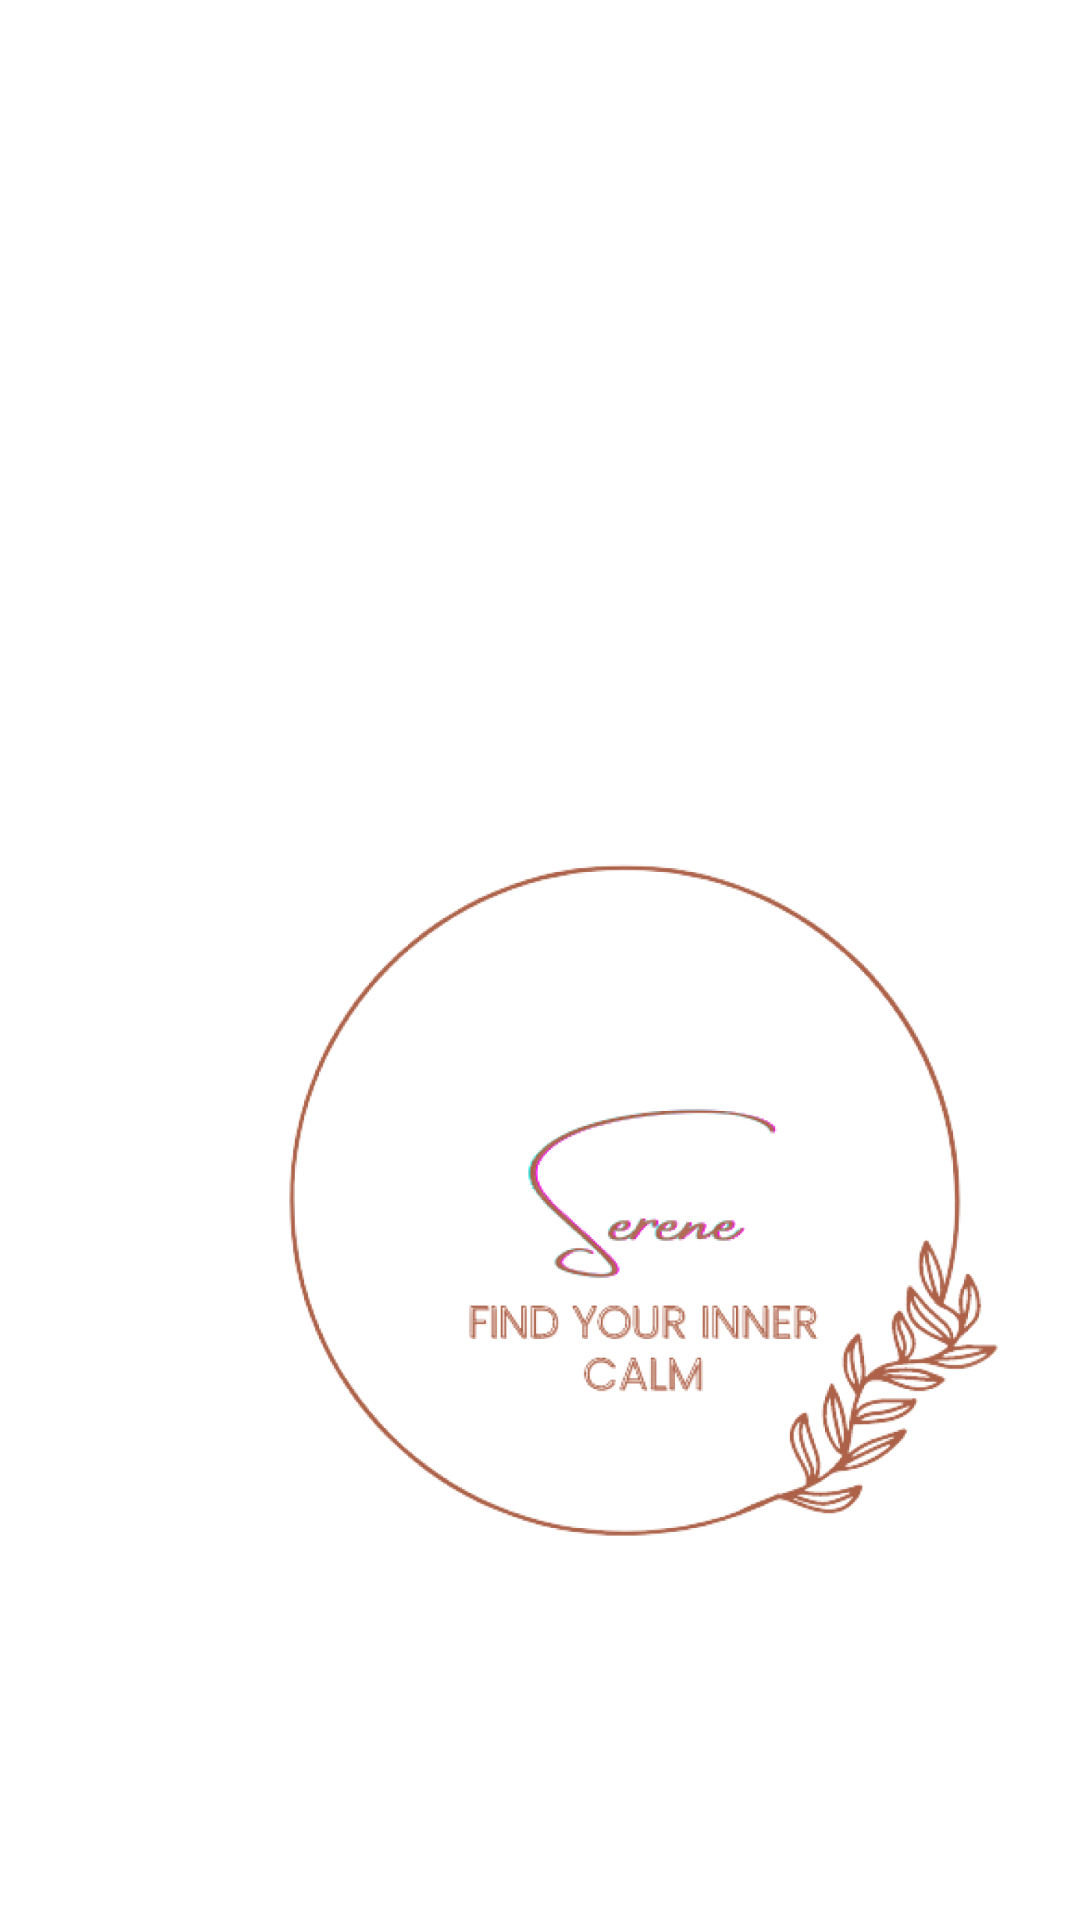

Reconstruct the res/layout file that produces this screen, plus the resources it refers to.
<!-- AndroidManifest.xml: application theme Theme.Serene -->
<!-- res/layout/activity_splash.xml -->
<?xml version="1.0" encoding="utf-8"?>
<androidx.constraintlayout.widget.ConstraintLayout xmlns:android="http://schemas.android.com/apk/res/android"
    xmlns:app="http://schemas.android.com/apk/res-auto"
    xmlns:tools="http://schemas.android.com/tools"
    android:layout_width="match_parent"
    android:layout_height="match_parent"
    android:background="@drawable/splash_screenbg"
    tools:context=".SplashActivity">

    <ImageView
        android:id="@+id/imageView2"
        android:layout_width="300dp"
        android:layout_height="300dp"
        app:srcCompat="@drawable/logo"
        android:layout_marginStart="60dp"
        android:layout_marginTop="250dp"

        app:layout_constraintStart_toStartOf="parent"
        app:layout_constraintTop_toTopOf="parent"/>
</androidx.constraintlayout.widget.ConstraintLayout>
<!-- resources referenced by this layout -->
<resources>
  <!-- drawable logo: png bitmap (drawable, 186124 bytes) -->
  <style name="Theme.Serene" parent="Theme.MaterialComponents.DayNight.NoActionBar">
          
          <item name="colorPrimary">@color/purple_500</item>
          <item name="colorPrimaryVariant">@color/purple_700</item>
          <item name="colorOnPrimary">@color/white</item>
          
          <item name="colorSecondary">@color/teal_200</item>
          <item name="colorSecondaryVariant">@color/teal_700</item>
          <item name="colorOnSecondary">@color/black</item>
          
          <item name="android:statusBarColor" tools:targetApi="l">?attr/colorPrimaryVariant</item>
          
      </style>
  <color name="purple_500">#C15834</color>
  <color name="purple_700">#C15834</color>
  <color name="white">#FFFFFFFF</color>
  <color name="teal_200">#FF03DAC5</color>
  <color name="teal_700">#FF018786</color>
  <color name="black">#FF000000</color>
</resources>
